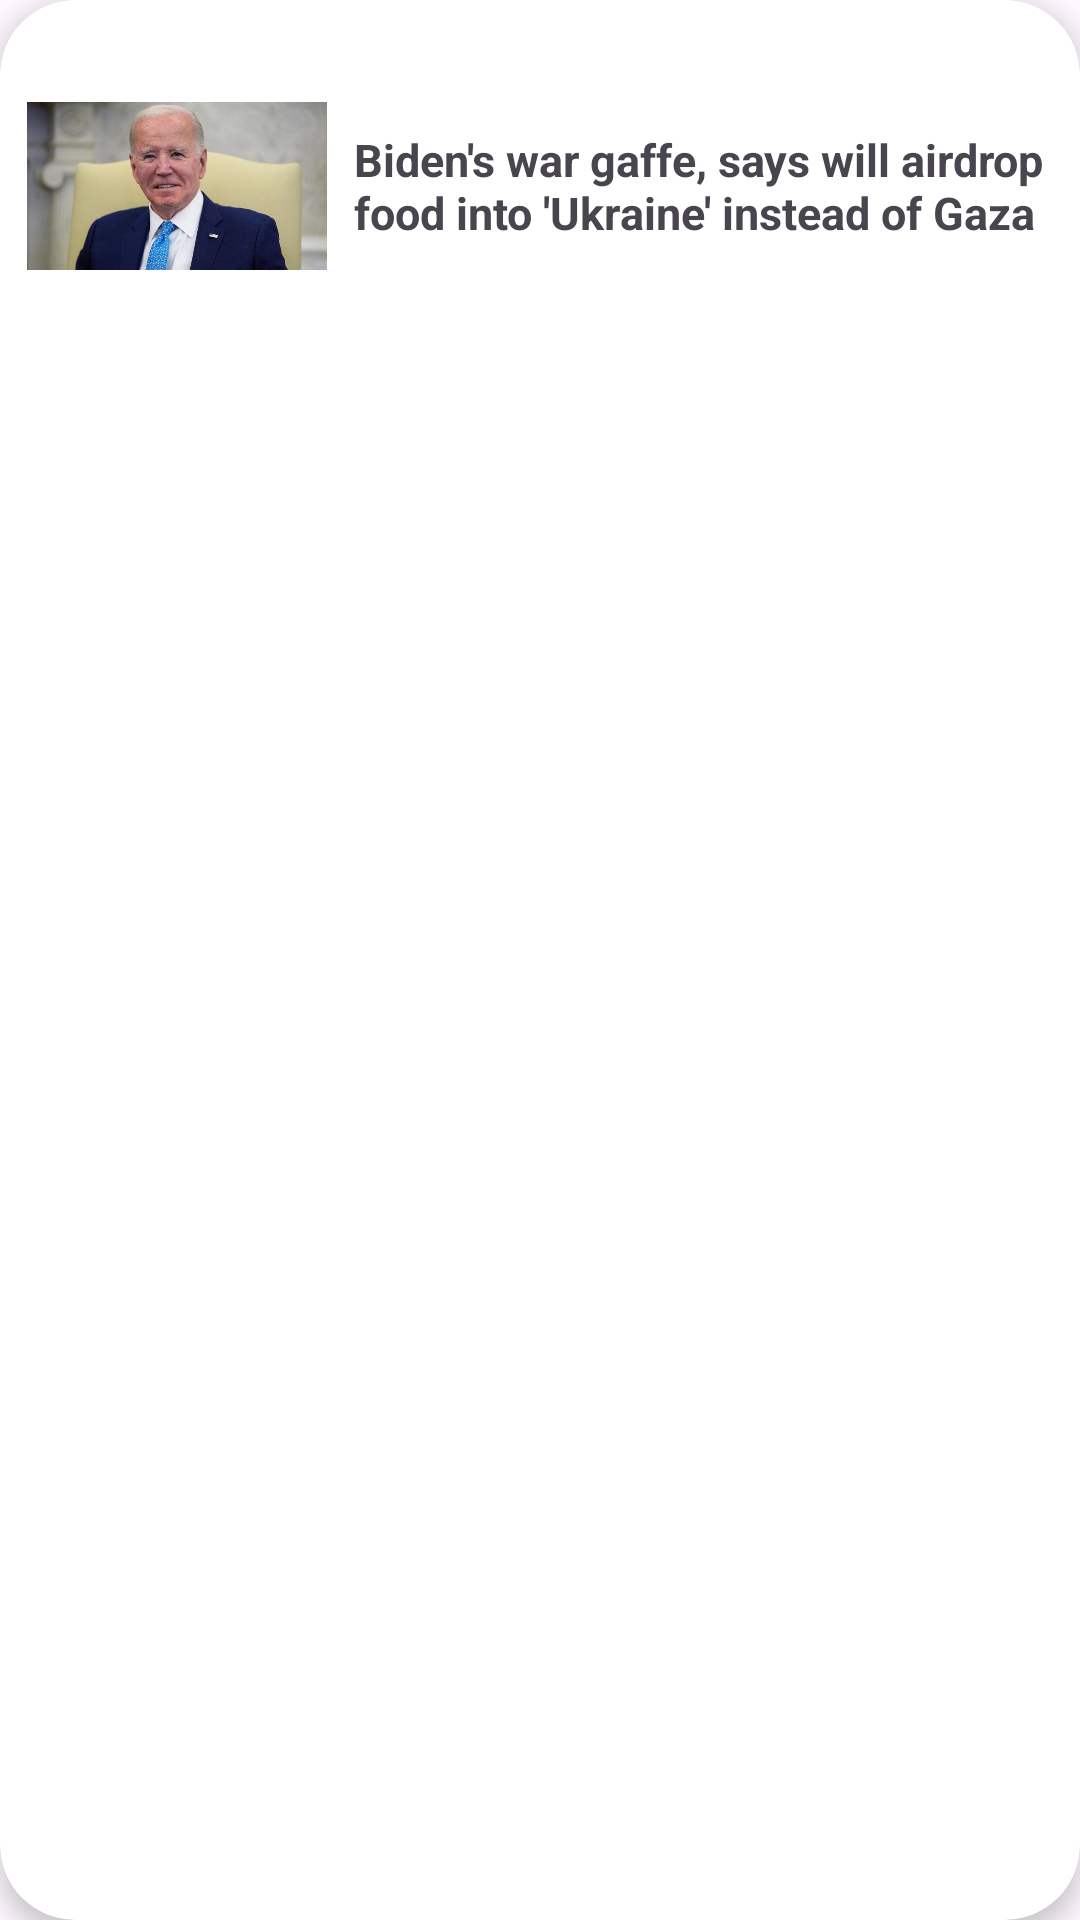

Write the Android layout XML for this screen, with the resource values it uses.
<!-- AndroidManifest.xml: application theme Theme.Recyclerview -->
<!-- res/layout/eachitem.xml -->
<?xml version="1.0" encoding="utf-8"?>
<androidx.cardview.widget.CardView xmlns:android="http://schemas.android.com/apk/res/android"
    android:layout_width="match_parent"
    android:layout_height="wrap_content"
    xmlns:app="http://schemas.android.com/apk/res-auto"
    app:cardElevation="5dp"
    app:cardCornerRadius="25dp"
    android:layout_margin="8dp"
    android:id="@+id/card">


    <LinearLayout
        android:layout_width="match_parent"
        android:layout_height="wrap_content"
        android:orientation="horizontal">

        <com.google.android.material.imageview.ShapeableImageView
            android:layout_width="100dp"
            android:layout_height="106dp"
            android:id="@+id/header_image"
            android:layout_margin="9dp"
            android:src="@drawable/image1"
            app:shapeAppearanceOverlay="@style/softcorner">


        </com.google.android.material.imageview.ShapeableImageView>
        <TextView
            android:layout_width="wrap_content"
            android:layout_height="wrap_content"
            android:id="@+id/header_title"
            android:textSize="15dp"
            android:textStyle="bold"
            android:layout_gravity="center"
            android:text="Biden's war gaffe, says will airdrop food into 'Ukraine' instead of Gaza"
            >

        </TextView>
    </LinearLayout>
</androidx.cardview.widget.CardView>
<!-- resources referenced by this layout -->
<resources>
  <!-- drawable image1: jpeg bitmap (drawable, 65536 bytes) -->
  <style name="softcorner">
          <item name="cornerFamily">rounded</item>
          <item name="cornerSize">15dp</item>
          <item name="color">@color/white</item>
      </style>
  <style name="Theme.Recyclerview" parent="Base.Theme.Recyclerview" />
  <style name="Base.Theme.Recyclerview" parent="Theme.Material3.DayNight.NoActionBar">
          
          
      </style>
  <!-- not gathered from this repository: default colours our renderer supplied (Android Studio template values) -->
  <color name="white">#FFFFFFFF</color>
</resources>
